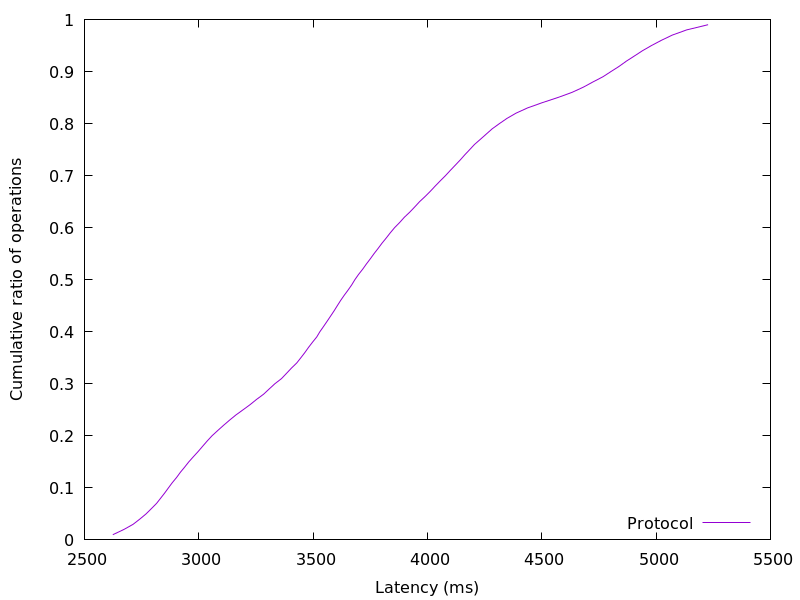

The table this chart was drawn from, first rows:
2624.052992, 0.01
2672, 0.02
2713, 0.03
2742, 0.04
2769, 0.05
2792, 0.06
2815, 0.07
2833, 0.08
2851, 0.09
2867, 0.1
2884, 0.11
2903, 0.12
2920, 0.13
2938, 0.14
2956, 0.15
2977, 0.16
2998, 0.17
3017, 0.18
3037, 0.19
3058, 0.2
3082, 0.21
3108, 0.22
3134, 0.23
3162, 0.24
3194, 0.25
3225, 0.26
3253, 0.27
3284, 0.28
3308, 0.29
3332, 0.3
3362, 0.31
3384, 0.32
3405, 0.33
3428, 0.34
3446, 0.35
3464, 0.36
3480, 0.37
3498, 0.38
3516, 0.39
3529, 0.4
3545, 0.41
3561, 0.42
3576, 0.43
3592, 0.44
3606, 0.45
3620, 0.46
3636, 0.47
3653, 0.48
3669, 0.49
3683, 0.5
3698, 0.51
3716, 0.52
3733, 0.53
3750, 0.54
3766, 0.55
3784, 0.56
3801, 0.57
3820, 0.58
3837, 0.59
3856, 0.6
3879, 0.61
... 38 more rows
